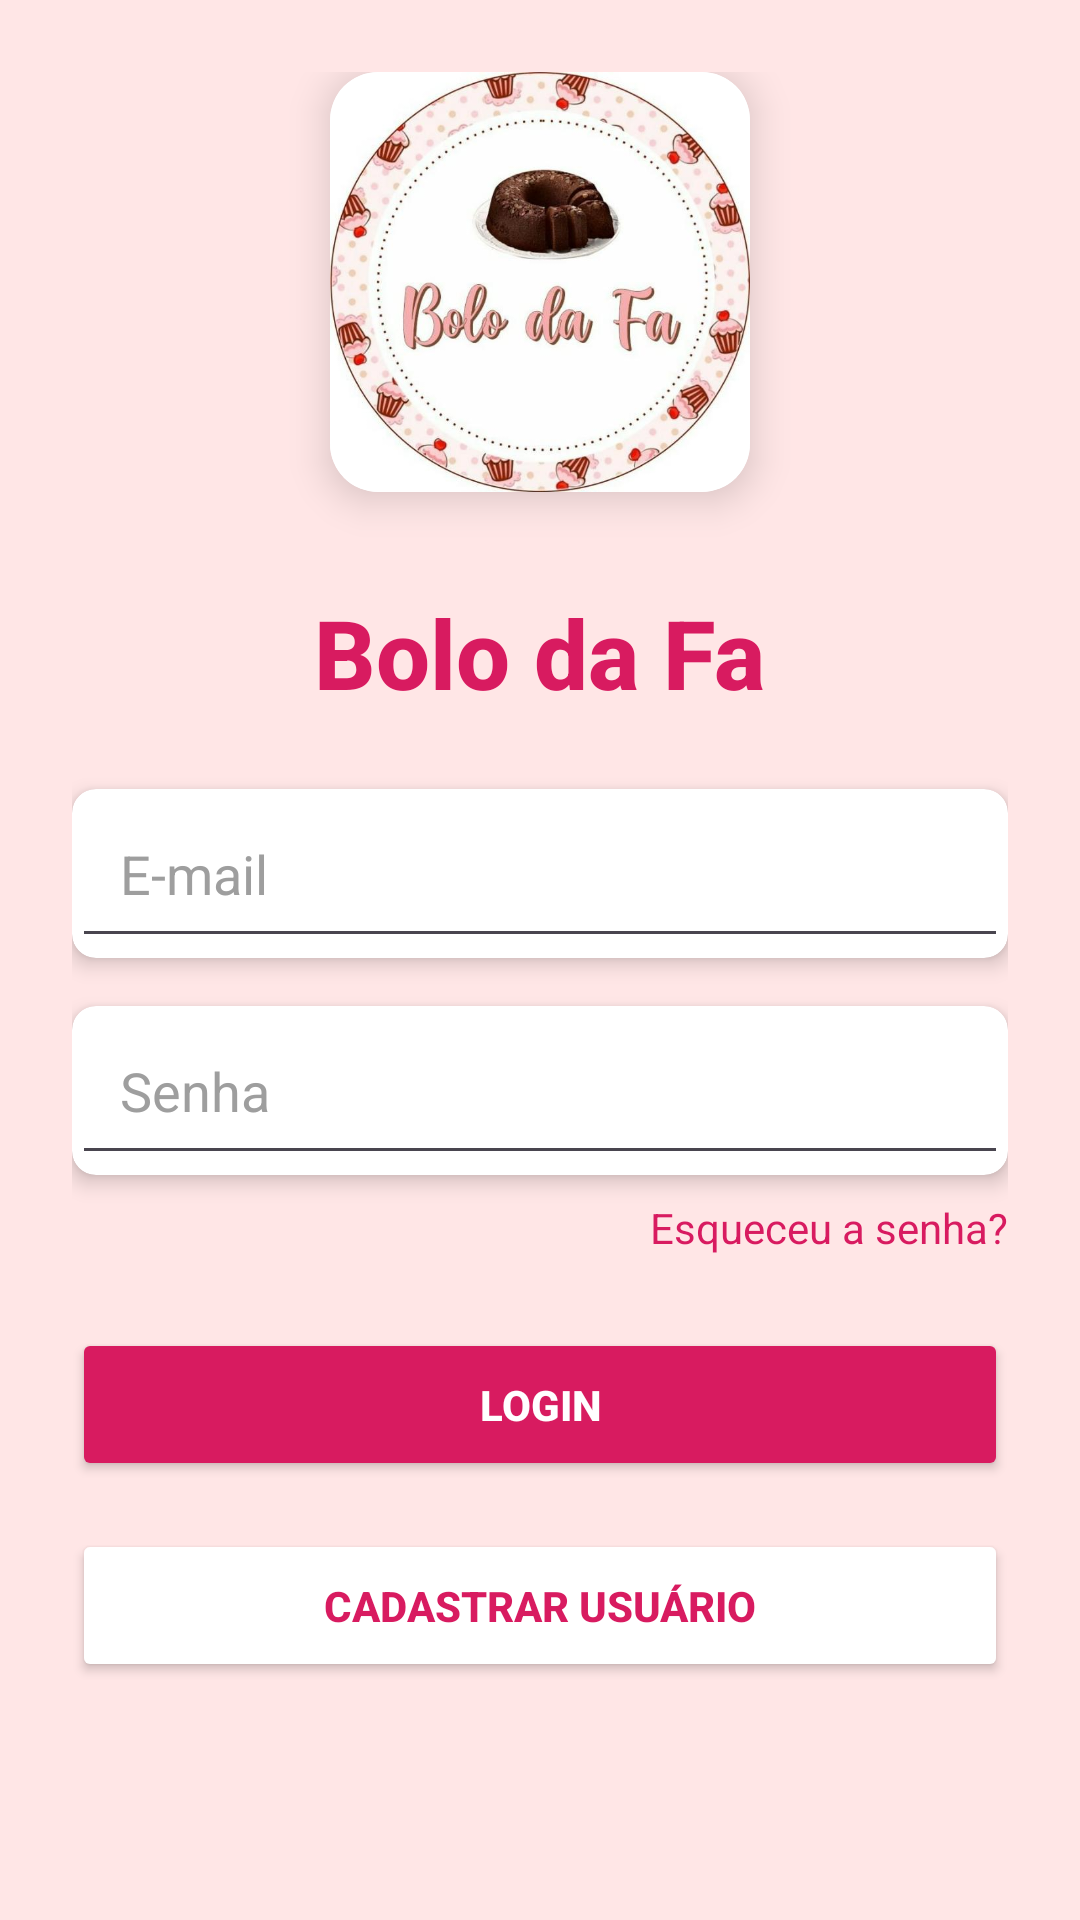

Write the Android layout XML for this screen, with the resource values it uses.
<!-- AndroidManifest.xml: application theme Theme.Bolo_fa -->
<!-- res/layout/activity_main.xml -->
<LinearLayout
    xmlns:android="http://schemas.android.com/apk/res/android"
    xmlns:app="http://schemas.android.com/apk/res-auto"
    android:layout_width="match_parent"
    android:layout_height="match_parent"
    android:orientation="vertical"
    android:padding="24dp"
    android:background="#FFE6E6">

    
    <androidx.cardview.widget.CardView
        android:layout_width="140dp"
        android:layout_height="140dp"
        android:layout_gravity="center"
        android:layout_marginBottom="32dp"
        app:cardCornerRadius="16dp"
        app:cardElevation="8dp">

        <com.google.android.material.imageview.ShapeableImageView
            android:layout_width="match_parent"
            android:layout_height="match_parent"
            android:src="@drawable/logo"
            android:contentDescription="Logo da Doceria" />

    </androidx.cardview.widget.CardView>

    
    <TextView
        android:layout_width="wrap_content"
        android:layout_height="wrap_content"
        android:text="Bolo da Fa"
        android:textColor="#D81B60"
        android:textSize="32sp"
        android:textStyle="bold"
        android:layout_gravity="center"
        android:fontFamily="sans-serif-medium"
        android:layout_marginBottom="24dp" />

    
    <androidx.cardview.widget.CardView
        android:layout_width="match_parent"
        android:layout_height="wrap_content"
        app:cardElevation="4dp"
        app:cardCornerRadius="8dp"
        android:layout_marginBottom="16dp">

        <EditText
            android:id="@+id/et_email"
            android:layout_width="match_parent"
            android:layout_height="wrap_content"
            android:hint="E-mail"
            android:inputType="textEmailAddress"
            android:textColorHint="#9E9E9E"
            android:textColor="#D81B60"
            android:padding="16dp"/>

    </androidx.cardview.widget.CardView>

    
    <androidx.cardview.widget.CardView
        android:layout_width="match_parent"
        android:layout_height="wrap_content"
        app:cardElevation="4dp"
        app:cardCornerRadius="8dp"
        android:layout_marginBottom="8dp">

        <EditText
            android:id="@+id/et_senha"
            android:layout_width="match_parent"
            android:layout_height="wrap_content"
            android:hint="Senha"
            android:inputType="textPassword"
            android:textColorHint="#9E9E9E"
            android:textColor="#D81B60"
            android:padding="16dp"/>

    </androidx.cardview.widget.CardView>

    
    <TextView
        android:id="@+id/tv_esqueceu_senha"
        android:layout_width="wrap_content"
        android:layout_height="wrap_content"
        android:text="Esqueceu a senha?"
        android:textColor="#D81B60"
        android:textSize="14sp"
        android:layout_gravity="end"
        android:layout_marginBottom="24dp" />

    
    <Button
        android:id="@+id/btn_login"
        android:layout_width="match_parent"
        android:layout_height="wrap_content"
        android:text="Login"
        android:textColor="#FFFFFF"
        android:backgroundTint="#D81B60"
        android:padding="16dp"
        android:textStyle="bold"
        android:fontFamily="sans-serif-medium"
        android:layout_marginBottom="16dp"/>

    
    <Button
        android:id="@+id/btn_cadastrar"
        android:layout_width="match_parent"
        android:layout_height="wrap_content"
        android:text="Cadastrar Usuário"
        android:textColor="#D81B60"
        android:backgroundTint="#FFFFFF"
        android:strokeColor="#D81B60"
        android:padding="16dp"
        android:textStyle="bold"
        android:fontFamily="sans-serif-medium"
        android:layout_marginBottom="16dp"/>

</LinearLayout>
<!-- resources referenced by this layout -->
<resources>
  <!-- drawable logo: png bitmap (drawable, 46363 bytes) -->
  <style name="Theme.Bolo_fa" parent="Base.Theme.Bolo_fa" />
  <style name="Base.Theme.Bolo_fa" parent="Theme.Material3.DayNight.NoActionBar">
          
          
      </style>
</resources>
